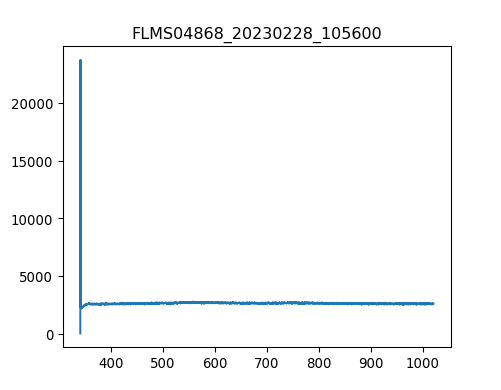

Data behind this chart, as committed beside it:
3.403980399999999804e+02, 1.581879310344827516e+01
3.407779787842517294e+02, 2.376660672413793145e+04
3.411578753728139191e+02, 2.316323275862068840e+03
3.415377297593970525e+02, 2.289205344827586032e+03
3.419175419377116327e+02, 2.255307931034482863e+03
3.422973119014679924e+02, 2.241748965517241231e+03
3.426770396443767481e+02, 2.230449827586206993e+03
3.430567251601482894e+02, 2.250788275862068986e+03
3.434363684424930625e+02, 2.241748965517241231e+03
3.438159694851215704e+02, 2.259827586206896740e+03
3.441955282817443162e+02, 2.257567758620689801e+03
3.445750448260716894e+02, 2.302764310344827663e+03
3.449545191118141361e+02, 2.307283965517241541e+03
3.453339511326822162e+02, 2.334401896551724349e+03
3.457133408823863761e+02, 2.271126724137930978e+03
3.460926883546370050e+02, 2.375078793103448334e+03
3.464719935431446629e+02, 2.329882241379310472e+03
3.468512564416197392e+02, 2.363779655172413641e+03
3.472304770437727939e+02, 2.381858275862069149e+03
3.476096553433141594e+02, 2.427054827586207011e+03
3.479887913339544525e+02, 2.424795000000000073e+03
3.483678850094040058e+02, 2.375078793103448334e+03
3.487469363633733224e+02, 2.503888965517241559e+03
3.491259453895728484e+02, 2.445133448275862065e+03
3.495049120817131438e+02, 2.445133448275862065e+03
3.498838364335046549e+02, 2.517447931034482735e+03
3.502627184386577710e+02, 2.519707758620689674e+03
3.506415580908830520e+02, 2.474511206896551812e+03
3.510203553838908306e+02, 2.531006896551723912e+03
3.513991103113916665e+02, 2.503888965517241559e+03
3.517778228670960630e+02, 2.526487241379310490e+03
3.521564930447144093e+02, 2.515188103448275797e+03
3.525351208379572086e+02, 2.542306034482758605e+03
3.529137062405348502e+02, 2.551345344827586359e+03
3.532922492461578940e+02, 2.510668448275861920e+03
3.536707498485368433e+02, 2.576203448275862229e+03
3.540492080413820304e+02, 2.531006896551723912e+03
3.544276238184040153e+02, 2.549085517241379421e+03
3.548059971733132443e+02, 2.531006896551723912e+03
3.551843280998201067e+02, 2.569423965517241413e+03
3.555626165916351624e+02, 2.546825689655172482e+03
3.559408626424688578e+02, 2.573943620689655290e+03
3.563190662460316389e+02, 2.551345344827586359e+03
3.566972273960340090e+02, 2.573943620689655290e+03
3.570753460861864710e+02, 2.576203448275862229e+03
3.574534223101993007e+02, 2.632699137931034329e+03
3.578314560617831717e+02, 2.601061551724138099e+03
3.582094473346484733e+02, 2.639478620689655145e+03
3.585873961225056519e+02, 2.492589827586206866e+03
3.589653024190650967e+02, 2.555864999999999782e+03
3.593431662180374815e+02, 2.585242758620689528e+03
3.597209875131331387e+02, 2.587502586206896467e+03
3.600987662980625146e+02, 2.601061551724138099e+03
3.604765025665361122e+02, 2.573943620689655290e+03
3.608541963122644347e+02, 2.573943620689655290e+03
3.612318475289579283e+02, 2.560384655172413659e+03
3.616094562103269823e+02, 2.531006896551723912e+03
3.619870223500821567e+02, 2.601061551724138099e+03
3.623645459419338408e+02, 2.555864999999999782e+03
3.627420269795925947e+02, 2.488070172413792989e+03
3.631194654567688076e+02, 2.544565862068965544e+03
... 1,987 more rows
